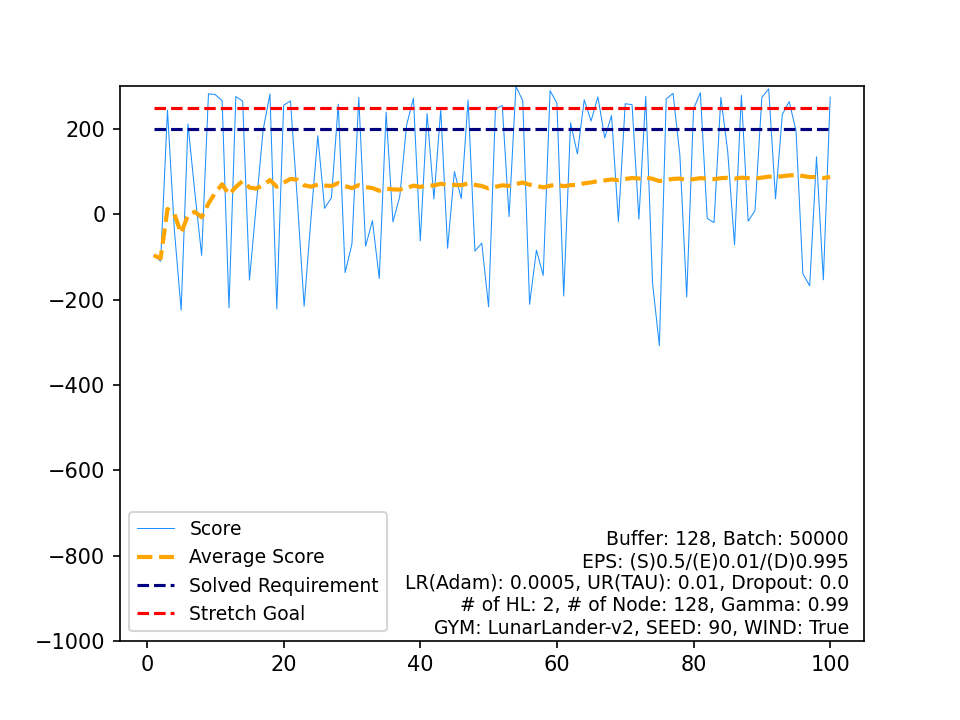

The table this chart was drawn from, first rows:
, Score, Average Score, Timestamp, Solved Requirement, Stretch Goal
0, -96.22, -96.22, 119, 200, 250
1, -109.8, -103, 93, 200, 250
2, 244.2, 12.73, 360, 200, 250
3, -35.23, 0.7371, 110, 200, 250
4, -224.6, -44.33, 144, 200, 250
5, 211.8, -1.649, 222, 200, 250
6, 51.38, 5.926, 146, 200, 250
7, -96.29, -6.851, 160, 200, 250
8, 282.7, 25.32, 200, 200, 250
9, 280.6, 50.86, 245, 200, 250
10, 266.6, 70.46, 273, 200, 250
11, -219.3, 46.32, 117, 200, 250
12, 276.3, 64.01, 252, 200, 250
13, 265.6, 78.4, 195, 200, 250
14, -154.2, 62.89, 109, 200, 250
15, 23.58, 60.44, 125, 200, 250
16, 198.1, 68.53, 248, 200, 250
17, 282, 80.39, 253, 200, 250
18, -221.8, 64.49, 135, 200, 250
19, 255.8, 74.05, 253, 200, 250
20, 265.9, 83.19, 237, 200, 250
21, 35.81, 81.04, 128, 200, 250
22, -215.4, 68.15, 120, 200, 250
23, -9.992, 64.89, 183, 200, 250
24, 184.3, 69.67, 398, 200, 250
25, 14.07, 67.53, 159, 200, 250
26, 39.26, 66.48, 186, 200, 250
27, 258.3, 73.33, 201, 200, 250
28, -136.6, 66.09, 213, 200, 250
29, -69.42, 61.58, 134, 200, 250
30, 274.5, 68.44, 205, 200, 250
31, -74.71, 63.97, 176, 200, 250
32, -14.8, 61.58, 105, 200, 250
33, -150.5, 55.35, 182, 200, 250
34, 239.6, 60.61, 226, 200, 250
35, -17.83, 58.43, 148, 200, 250
36, 42.13, 57.99, 123, 200, 250
37, 209.3, 61.97, 272, 200, 250
38, 272.2, 67.36, 215, 200, 250
39, -62.31, 64.12, 153, 200, 250
40, 236.3, 68.32, 316, 200, 250
41, 36.07, 67.55, 193, 200, 250
42, 246.2, 71.71, 264, 200, 250
43, -79.54, 68.27, 130, 200, 250
44, 100.2, 68.98, 999, 200, 250
45, 36.93, 68.28, 189, 200, 250
46, 268.1, 72.53, 225, 200, 250
47, -86.12, 69.23, 112, 200, 250
48, -67.42, 66.44, 263, 200, 250
49, -216.9, 60.77, 110, 200, 250
50, 247, 64.43, 218, 200, 250
51, 255.2, 68.09, 186, 200, 250
52, -5.287, 66.71, 236, 200, 250
53, 300, 71.03, 173, 200, 250
54, 266.9, 74.59, 334, 200, 250
55, -211.1, 69.49, 124, 200, 250
56, -83.9, 66.8, 170, 200, 250
57, -143.2, 63.18, 102, 200, 250
58, 289.8, 67.02, 220, 200, 250
59, 260.5, 70.24, 223, 200, 250
... 40 more rows
